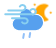
t = 0.00 s
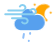
t = 1.75 s
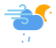
t = 3.25 s
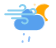
t = 5.00 s
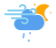
t = 7.00 s
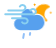
t = 8.00 s

The animated SVG that drew these frames (rendered in a browser with its animation timeline set to each time). Animation: 3 SMIL elements (animate=3), 5 CSS @keyframes rules; frames cover the first 8.00 s, repeats indefinitely.

<?xml version="1.0" encoding="UTF-8"?>
<svg width="56" height="48" version="1.1" xmlns="http://www.w3.org/2000/svg">
  <defs>
    <style type="text/css">
      <![CDATA[
      /*
** CLOUDS
*/
      @keyframes am-weather-cloud-2 {
        0% {
          -webkit-transform: translate(0px, 0px);
          -moz-transform: translate(0px, 0px);
          -ms-transform: translate(0px, 0px);
          transform: translate(0px, 0px);
        }

        50% {
          -webkit-transform: translate(2px, 0px);
          -moz-transform: translate(2px, 0px);
          -ms-transform: translate(2px, 0px);
          transform: translate(2px, 0px);
        }

        100% {
          -webkit-transform: translate(0px, 0px);
          -moz-transform: translate(0px, 0px);
          -ms-transform: translate(0px, 0px);
          transform: translate(0px, 0px);
        }
      }

      .am-weather-cloud-2 {
        -webkit-animation-name: am-weather-cloud-2;
        -moz-animation-name: am-weather-cloud-2;
        animation-name: am-weather-cloud-2;
        -webkit-animation-duration: 3s;
        -moz-animation-duration: 3s;
        animation-duration: 3s;
        -webkit-animation-timing-function: linear;
        -moz-animation-timing-function: linear;
        animation-timing-function: linear;
        -webkit-animation-iteration-count: infinite;
        -moz-animation-iteration-count: infinite;
        animation-iteration-count: infinite;
      }

      /*
** MOON
*/
      @keyframes am-weather-moon {
        0% {
          -webkit-transform: rotate(0deg);
          -moz-transform: rotate(0deg);
          -ms-transform: rotate(0deg);
          transform: rotate(0deg);
        }

        50% {
          -webkit-transform: rotate(15deg);
          -moz-transform: rotate(15deg);
          -ms-transform: rotate(15deg);
          transform: rotate(15deg);
        }

        100% {
          -webkit-transform: rotate(0deg);
          -moz-transform: rotate(0deg);
          -ms-transform: rotate(0deg);
          transform: rotate(0deg);
        }
      }

      .am-weather-moon {
        -webkit-animation-name: am-weather-moon;
        -moz-animation-name: am-weather-moon;
        -ms-animation-name: am-weather-moon;
        animation-name: am-weather-moon;
        -webkit-animation-duration: 6s;
        -moz-animation-duration: 6s;
        -ms-animation-duration: 6s;
        animation-duration: 6s;
        -webkit-animation-timing-function: linear;
        -moz-animation-timing-function: linear;
        -ms-animation-timing-function: linear;
        animation-timing-function: linear;
        -webkit-animation-iteration-count: infinite;
        -moz-animation-iteration-count: infinite;
        -ms-animation-iteration-count: infinite;
        animation-iteration-count: infinite;
        -webkit-transform-origin: 12.5px 15.15px 0;
        /* TODO FF CENTER ISSUE */
        -moz-transform-origin: 12.5px 15.15px 0;
        /* TODO FF CENTER ISSUE */
        -ms-transform-origin: 12.5px 15.15px 0;
        /* TODO FF CENTER ISSUE */
        transform-origin: 12.5px 15.15px 0;
        /* TODO FF CENTER ISSUE */
      }

      @keyframes am-weather-moon-star-1 {
        0% {
          opacity: 0;
        }

        100% {
          opacity: 1;
        }
      }

      .am-weather-moon-star-1 {
        -webkit-animation-name: am-weather-moon-star-1;
        -moz-animation-name: am-weather-moon-star-1;
        -ms-animation-name: am-weather-moon-star-1;
        animation-name: am-weather-moon-star-1;
        -webkit-animation-delay: 3s;
        -moz-animation-delay: 3s;
        -ms-animation-delay: 3s;
        animation-delay: 3s;
        -webkit-animation-duration: 5s;
        -moz-animation-duration: 5s;
        -ms-animation-duration: 5s;
        animation-duration: 5s;
        -webkit-animation-timing-function: linear;
        -moz-animation-timing-function: linear;
        -ms-animation-timing-function: linear;
        animation-timing-function: linear;
        -webkit-animation-iteration-count: 1;
        -moz-animation-iteration-count: 1;
        -ms-animation-iteration-count: 1;
        animation-iteration-count: 1;
      }

      @keyframes am-weather-moon-star-2 {
        0% {
          opacity: 0;
        }

        100% {
          opacity: 1;
        }
      }

      .am-weather-moon-star-2 {
        -webkit-animation-name: am-weather-moon-star-2;
        -moz-animation-name: am-weather-moon-star-2;
        -ms-animation-name: am-weather-moon-star-2;
        animation-name: am-weather-moon-star-2;
        -webkit-animation-delay: 5s;
        -moz-animation-delay: 5s;
        -ms-animation-delay: 5s;
        animation-delay: 5s;
        -webkit-animation-duration: 4s;
        -moz-animation-duration: 4s;
        -ms-animation-duration: 4s;
        animation-duration: 4s;
        -webkit-animation-timing-function: linear;
        -moz-animation-timing-function: linear;
        -ms-animation-timing-function: linear;
        animation-timing-function: linear;
        -webkit-animation-iteration-count: 1;
        -moz-animation-iteration-count: 1;
        -ms-animation-iteration-count: 1;
        animation-iteration-count: 1;
      }

      /*
** RAIN
*/
      @keyframes am-weather-rain {
        0% {
          stroke-dashoffset: 0;
        }

        100% {
          stroke-dashoffset: -100;
        }
      }

      .am-weather-rain-1 {
        -webkit-animation-name: am-weather-rain;
        -moz-animation-name: am-weather-rain;
        -ms-animation-name: am-weather-rain;
        animation-name: am-weather-rain;
        -webkit-animation-duration: 8s;
        -moz-animation-duration: 8s;
        -ms-animation-duration: 8s;
        animation-duration: 8s;
        -webkit-animation-timing-function: linear;
        -moz-animation-timing-function: linear;
        -ms-animation-timing-function: linear;
        animation-timing-function: linear;
        -webkit-animation-iteration-count: infinite;
        -moz-animation-iteration-count: infinite;
        -ms-animation-iteration-count: infinite;
        animation-iteration-count: infinite;
      }

      .am-weather-rain-2 {
        -webkit-animation-name: am-weather-rain;
        -moz-animation-name: am-weather-rain;
        -ms-animation-name: am-weather-rain;
        animation-name: am-weather-rain;
        -webkit-animation-delay: 0.25s;
        -moz-animation-delay: 0.25s;
        -ms-animation-delay: 0.25s;
        animation-delay: 0.25s;
        -webkit-animation-duration: 8s;
        -moz-animation-duration: 8s;
        -ms-animation-duration: 8s;
        animation-duration: 8s;
        -webkit-animation-timing-function: linear;
        -moz-animation-timing-function: linear;
        -ms-animation-timing-function: linear;
        animation-timing-function: linear;
        -webkit-animation-iteration-count: infinite;
        -moz-animation-iteration-count: infinite;
        -ms-animation-iteration-count: infinite;
        animation-iteration-count: infinite;
      }
      ]]>
    </style>
  </defs>
  <g class="layer" transform="translate(16,-2)">
    <g transform="matrix(.8 0 0 .8 16 4)">
      <g class="am-weather-moon-star-1"
        style="-moz-animation-delay:3s;-moz-animation-duration:5s;-moz-animation-iteration-count:1;-moz-animation-name:am-weather-moon-star-1;-moz-animation-timing-function:linear;-ms-animation-delay:3s;-ms-animation-duration:5s;-ms-animation-iteration-count:1;-ms-animation-name:am-weather-moon-star-1;-ms-animation-timing-function:linear;-webkit-animation-delay:3s;-webkit-animation-duration:5s;-webkit-animation-iteration-count:1;-webkit-animation-name:am-weather-moon-star-1;-webkit-animation-timing-function:linear">
        <polygon points="4 4 3.3 5.2 2.7 4 1.5 3.3 2.7 2.7 3.3 1.5 4 2.7 5.2 3.3" fill="#ffa500"
          stroke-miterlimit="10" />
      </g>
      <g class="am-weather-moon-star-2"
        style="-moz-animation-delay:5s;-moz-animation-duration:4s;-moz-animation-iteration-count:1;-moz-animation-name:am-weather-moon-star-2;-moz-animation-timing-function:linear;-ms-animation-delay:5s;-ms-animation-duration:4s;-ms-animation-iteration-count:1;-ms-animation-name:am-weather-moon-star-2;-ms-animation-timing-function:linear;-webkit-animation-delay:5s;-webkit-animation-duration:4s;-webkit-animation-iteration-count:1;-webkit-animation-name:am-weather-moon-star-2;-webkit-animation-timing-function:linear">
        <polygon transform="translate(20,10)" points="4 4 3.3 5.2 2.7 4 1.5 3.3 2.7 2.7 3.3 1.5 4 2.7 5.2 3.3"
          fill="#ffa500" stroke-miterlimit="10" />
      </g>
      <g class="am-weather-moon"
        style="-moz-animation-duration:6s;-moz-animation-iteration-count:infinite;-moz-animation-name:am-weather-moon;-moz-animation-timing-function:linear;-moz-transform-origin:12.5px 15.15px 0;-ms-animation-duration:6s;-ms-animation-iteration-count:infinite;-ms-animation-name:am-weather-moon;-ms-animation-timing-function:linear;-ms-transform-origin:12.5px 15.15px 0;-webkit-animation-duration:6s;-webkit-animation-iteration-count:infinite;-webkit-animation-name:am-weather-moon;-webkit-animation-timing-function:linear;-webkit-transform-origin:12.5px 15.15px 0">
        <path
          d="m14.5 13.2c0-3.7 2-6.9 5-8.7-1.5-0.9-3.2-1.3-5-1.3-5.5 0-10 4.5-10 10s4.5 10 10 10c1.8 0 3.5-0.5 5-1.3-3-1.7-5-5-5-8.7z"
          fill="#ffa500" stroke="#ffa500" stroke-linejoin="round" stroke-width="2" />
      </g>
    </g>
    <g class="am-weather-cloud-3"
      style="-moz-animation-duration:3s;-moz-animation-iteration-count:infinite;-moz-animation-name:am-weather-cloud-2;-moz-animation-timing-function:linear;-webkit-animation-duration:3s;-webkit-animation-iteration-count:infinite;-webkit-animation-name:am-weather-cloud-2;-webkit-animation-timing-function:linear">
      <path transform="translate(-20,-11)"
        d="m47.7 35.4c0-4.6-3.7-8.2-8.2-8.2-1 0-1.9 0.2-2.8 0.5-0.3-3.4-3.1-6.2-6.6-6.2-3.7 0-6.7 3-6.7 6.7 0 0.8 0.2 1.6 0.4 2.3-0.3-0.1-0.7-0.1-1-0.1-3.7 0-6.7 3-6.7 6.7 0 3.6 2.9 6.6 6.5 6.7h17.2c4.4-0.5 7.9-4 7.9-8.4z"
        fill="#57a0ee" stroke="#fff" stroke-linejoin="round" stroke-width="1.2" />
    </g>
    <g class="am-weather-rain-2" transform="translate(-20,-10) rotate(10,34,46)" fill="none" stroke="#91c0f8"
      stroke-dasharray="4, 7" stroke-linecap="round" stroke-width="2">
      <line class="am-weather-rain-1" transform="translate(-6,1)" x1="34" x2="34" y1="46" y2="54"
        style="-moz-animation-duration:8s;-moz-animation-iteration-count:infinite;-moz-animation-name:am-weather-rain;-moz-animation-timing-function:linear;-ms-animation-duration:8s;-ms-animation-iteration-count:infinite;-ms-animation-name:am-weather-rain;-ms-animation-timing-function:linear;-webkit-animation-duration:8s;-webkit-animation-iteration-count:infinite;-webkit-animation-name:am-weather-rain;-webkit-animation-timing-function:linear" />
      <line class="am-weather-rain-2" transform="translate(0,-1)" x1="34" x2="34" y1="46" y2="54"
        style="-moz-animation-delay:0.25s;-moz-animation-duration:8s;-moz-animation-iteration-count:infinite;-moz-animation-name:am-weather-rain;-moz-animation-timing-function:linear;-ms-animation-delay:0.25s;-ms-animation-duration:8s;-ms-animation-iteration-count:infinite;-ms-animation-name:am-weather-rain;-ms-animation-timing-function:linear;-webkit-animation-delay:0.25s;-webkit-animation-duration:8s;-webkit-animation-iteration-count:infinite;-webkit-animation-name:am-weather-rain;-webkit-animation-timing-function:linear" />
    </g>
  </g>
<g class="currentLayer" style=""><title>Layer 1</title><g filter="url(#blur)" id="svg_1" class="">
    <g class="am-weather-wind" fill="none" stroke="#89cff0" stroke-linecap="round" stroke-width="2" id="svg_2">
      <path stroke-dasharray="150 10" d="M19.864464432001114,6.434772372245789 A2.9948222637176514,2.6344876289367676 0 1 1 22.48493391275406,10.38650381565094 H8.259528160095215 " id="svg_3">
        <animate attributeName="stroke-dashoffset" dur="3s" repeatCount="indefinite" values="0; 160" begin="0s"/>
      </path>
      <path stroke-dasharray="144 16" d="M30.346342355012894,10.38650381565094 A2.9948222637176514,2.6344876289367676 0 1 1 32.96681183576584,14.338235259056091 H5.2647058963775635 " id="svg_4">
        <animate attributeName="stroke-dashoffset" dur="3s" repeatCount="indefinite" values="0; 160" begin="0.5s"/>
      </path>
      <path stroke-dasharray="150 10" d="M22.110581129789352,22.241698145866394 A2.9948222637176514,2.6344876289367676 0 1 0 24.731050610542297,18.289966702461243 H12.003055989742279 " id="svg_5">
        <animate attributeName="stroke-dashoffset" dur="3s" repeatCount="indefinite" values="0; 160" begin="0.25s"/>
      </path>
    </g>
  </g>
 </g>
</svg>